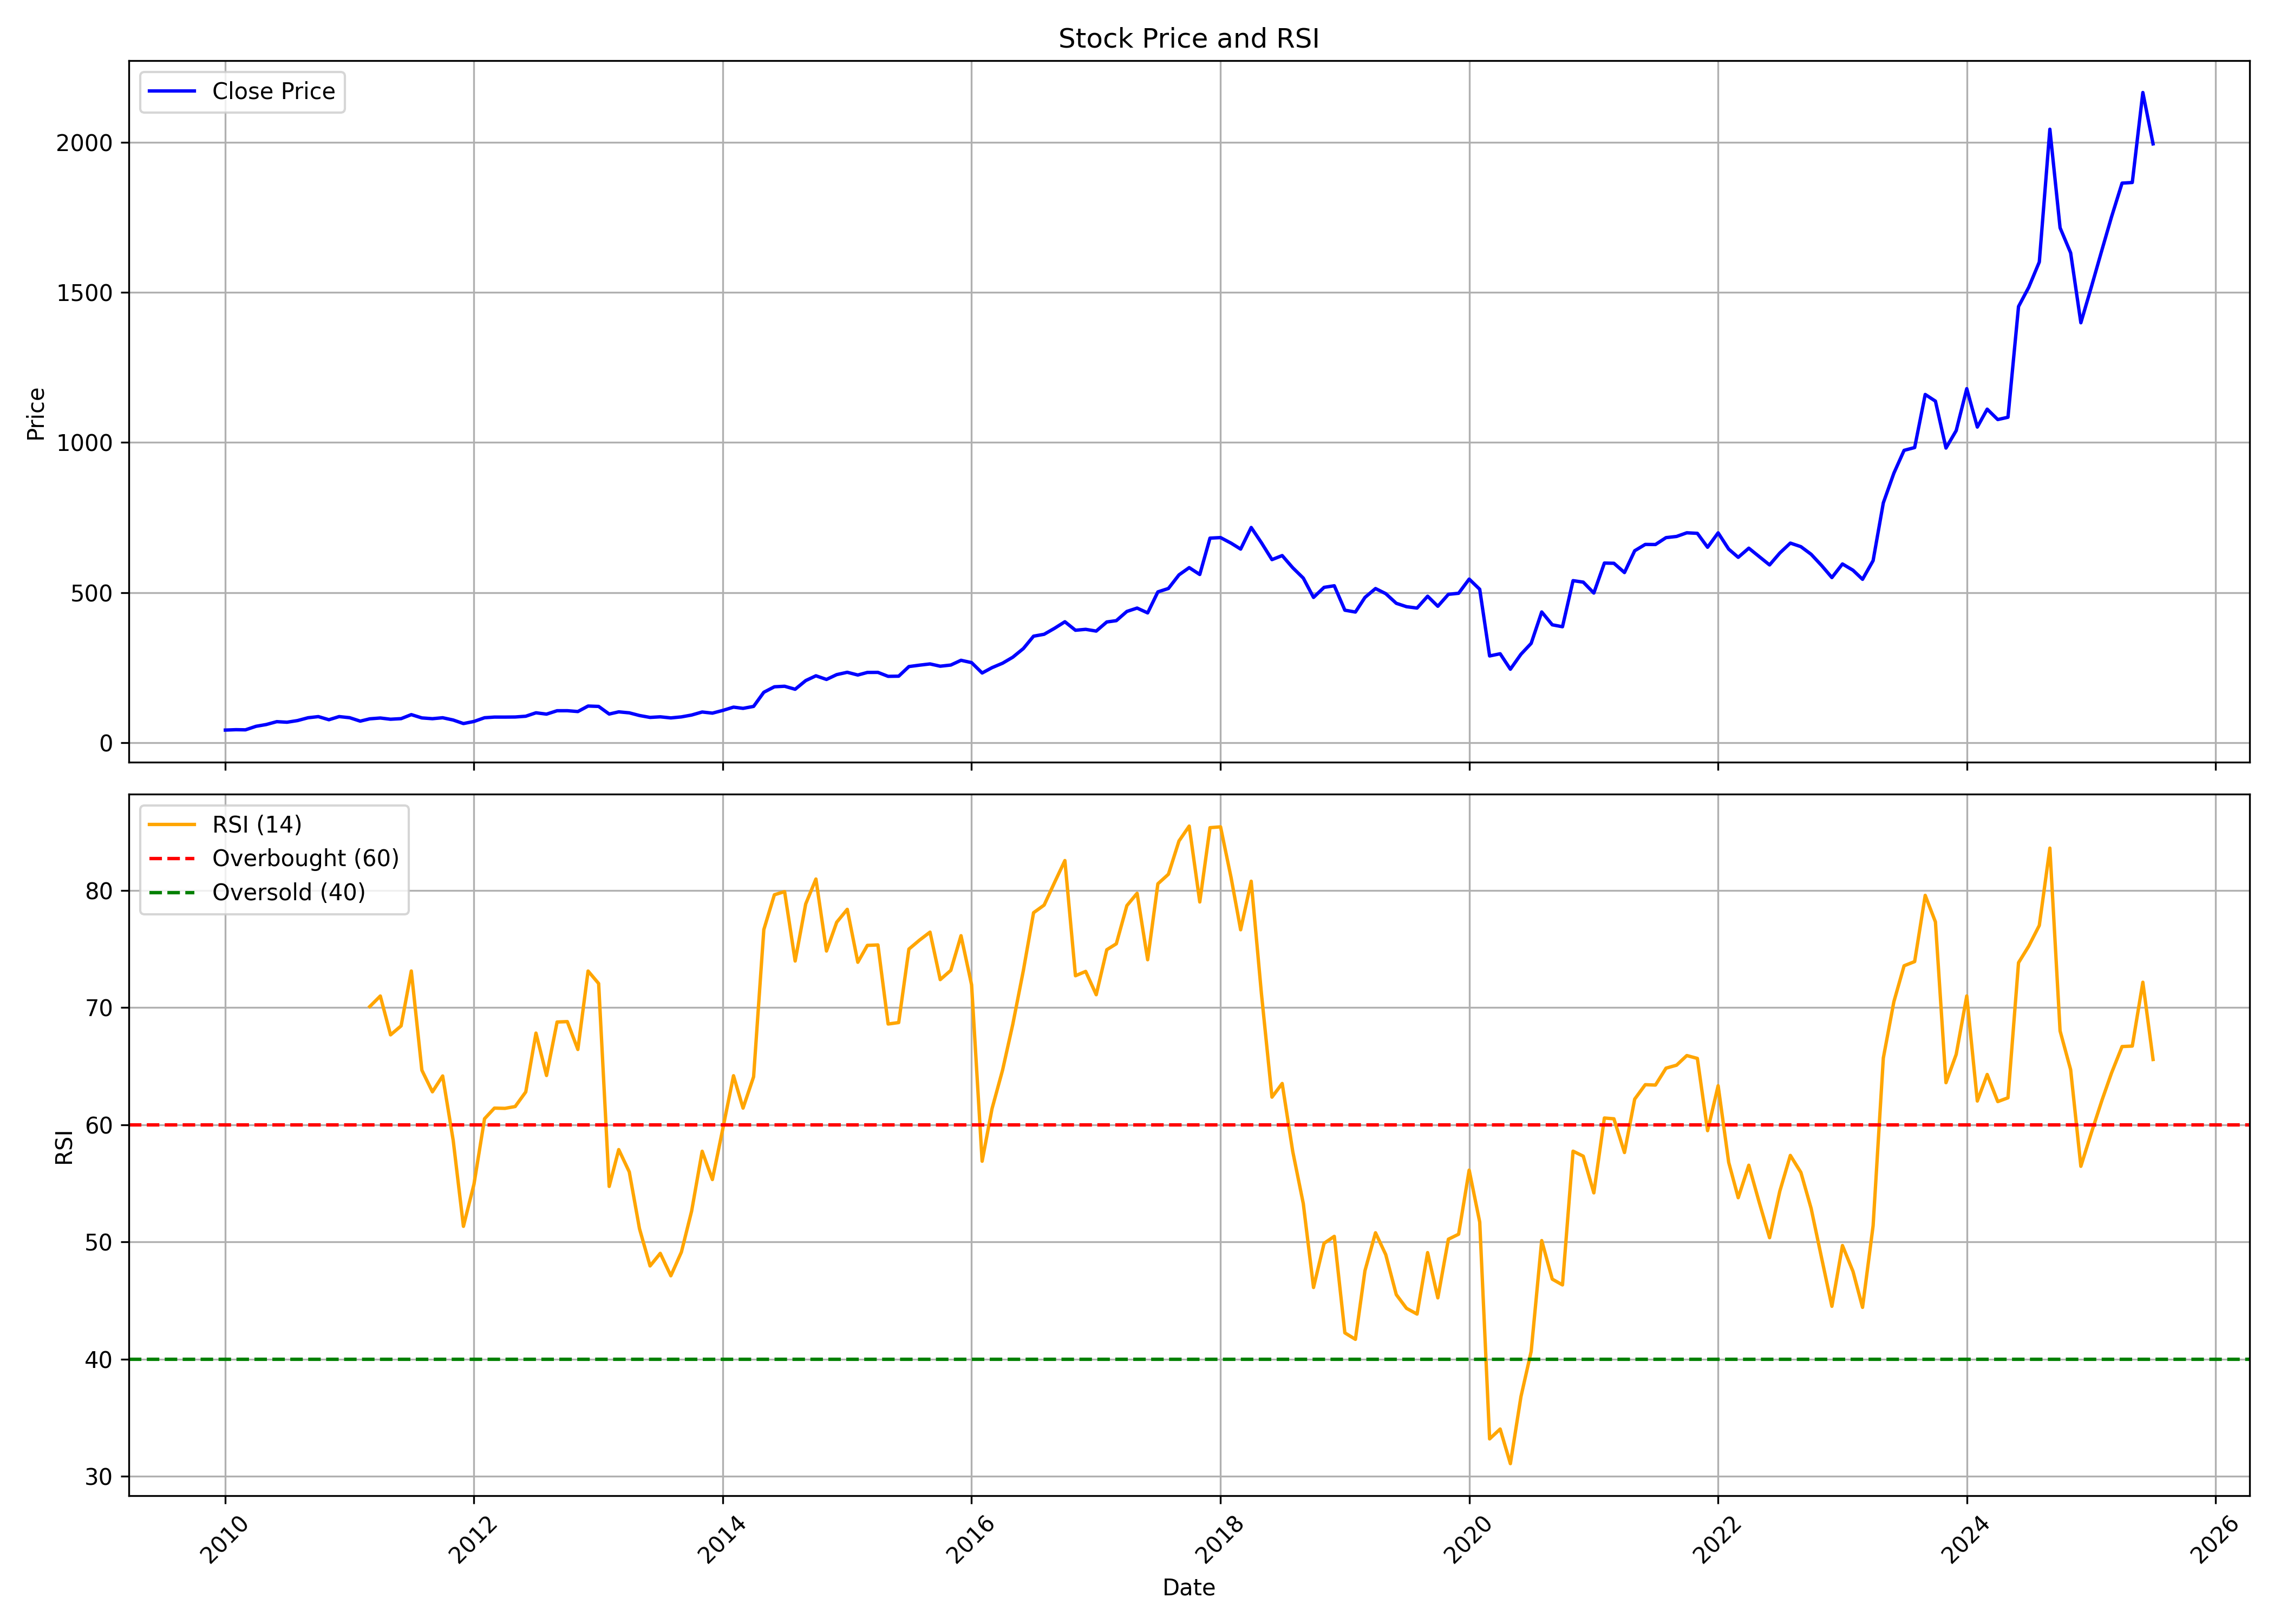

The file beside this chart, header and first rows:
, date, symbol, open, high, low, close, volume, rsi
0, 2010-01-01, CHOLAHLDNG, 38.73, 50.68, 38.7, 41.95, 28985898, 
1, 2010-02-01, CHOLAHLDNG, 42.49, 45.76, 39.04, 43.25, 6382955, 
2, 2010-03-01, CHOLAHLDNG, 43.25, 45.2, 39.92, 42.77, 2878982, 
3, 2010-04-01, CHOLAHLDNG, 42.94, 55.88, 42.94, 54.52, 12542553, 
4, 2010-05-01, CHOLAHLDNG, 54.46, 65.42, 51.98, 60.42, 19915531, 
5, 2010-06-01, CHOLAHLDNG, 59.89, 71.47, 54.83, 70, 9865345, 
6, 2010-07-01, CHOLAHLDNG, 70.06, 76.1, 67.8, 68.11, 6393484, 
7, 2010-08-01, CHOLAHLDNG, 71.32, 81.32, 66.72, 73.65, 7260148, 
8, 2010-09-01, CHOLAHLDNG, 74.65, 87.91, 72.75, 83.02, 10510538, 
9, 2010-10-01, CHOLAHLDNG, 83.39, 94.67, 81.58, 86.82, 6225479, 
10, 2010-11-01, CHOLAHLDNG, 86.85, 91.96, 69.88, 76.41, 7514122, 
11, 2010-12-01, CHOLAHLDNG, 77.64, 90.53, 74.77, 86.87, 12928326, 
12, 2011-01-01, CHOLAHLDNG, 87.42, 89.26, 76.03, 83.16, 3013599, 
13, 2011-02-01, CHOLAHLDNG, 84.98, 85.03, 71.17, 71.72, 1944771, 
14, 2011-03-01, CHOLAHLDNG, 73.69, 81.23, 67.43, 79.45, 1811107, 70.08
15, 2011-04-01, CHOLAHLDNG, 78.95, 91.23, 77.87, 82.14, 2494103, 70.98
16, 2011-05-01, CHOLAHLDNG, 83.34, 83.34, 73.16, 78.07, 1049050, 67.67
17, 2011-06-01, CHOLAHLDNG, 78.83, 87.55, 75.56, 80.03, 3599495, 68.43
18, 2011-07-01, CHOLAHLDNG, 81.14, 99.56, 80.12, 93.42, 5456803, 73.11
19, 2011-08-01, CHOLAHLDNG, 95.78, 98.01, 73.63, 82.45, 2453727, 64.65
20, 2011-09-01, CHOLAHLDNG, 82.45, 90.11, 78.14, 79.87, 2113468, 62.81
21, 2011-10-01, CHOLAHLDNG, 78.98, 86.04, 73.63, 83.04, 2403432, 64.16
22, 2011-11-01, CHOLAHLDNG, 84.26, 87.59, 69.3, 75.44, 2262563, 58.66
23, 2011-12-01, CHOLAHLDNG, 76.6, 77.19, 57.95, 63.69, 778758, 51.33
24, 2012-01-01, CHOLAHLDNG, 63.83, 74.7, 62.88, 70.66, 927983, 54.93
25, 2012-02-01, CHOLAHLDNG, 71.7, 83.87, 70.69, 83.04, 2493818, 60.51
26, 2012-03-01, CHOLAHLDNG, 84.74, 94.05, 81.6, 85.22, 3753789, 61.42
27, 2012-04-01, CHOLAHLDNG, 85.8, 90.31, 79.17, 85.19, 725951, 61.4
28, 2012-05-01, CHOLAHLDNG, 84.8, 95.05, 79.17, 85.53, 1480444, 61.55
29, 2012-06-01, CHOLAHLDNG, 87.63, 90.55, 81.48, 88.08, 1787948, 62.8
30, 2012-07-01, CHOLAHLDNG, 89.09, 104.1, 87.42, 99.52, 5449980, 67.82
31, 2012-08-01, CHOLAHLDNG, 101.1, 101.1, 91.95, 95.09, 3978565, 64.2
32, 2012-09-01, CHOLAHLDNG, 95.52, 107.4, 93.55, 106.4, 2311668, 68.76
33, 2012-10-01, CHOLAHLDNG, 107.4, 112.5, 103, 106.5, 4655754, 68.8
34, 2012-11-01, CHOLAHLDNG, 106.3, 108.2, 100.8, 103.7, 828607, 66.42
35, 2012-12-01, CHOLAHLDNG, 104.5, 136.2, 103.3, 122, 7931888, 73.11
36, 2013-01-01, CHOLAHLDNG, 122.8, 128.9, 116.8, 120.8, 4597603, 72.05
37, 2013-02-01, CHOLAHLDNG, 120.8, 124.1, 94.41, 95.36, 1838447, 54.74
38, 2013-03-01, CHOLAHLDNG, 97.11, 119.2, 89.82, 102.7, 3417712, 57.88
39, 2013-04-01, CHOLAHLDNG, 103.3, 107.2, 94.8, 99.35, 1919059, 55.98
40, 2013-05-01, CHOLAHLDNG, 99.35, 106.2, 86.98, 90.44, 4912048, 51.13
41, 2013-06-01, CHOLAHLDNG, 90.38, 94.33, 76.7, 84.12, 2335209, 47.96
42, 2013-07-01, CHOLAHLDNG, 85.17, 91.41, 81.93, 86.11, 1041868, 49.03
43, 2013-08-01, CHOLAHLDNG, 87.51, 91.89, 78.36, 82.47, 2332250, 47.12
44, 2013-09-01, CHOLAHLDNG, 82.47, 89.33, 80.18, 85.91, 595904, 49.14
45, 2013-10-01, CHOLAHLDNG, 85.25, 98.94, 85.25, 92.08, 877108, 52.63
46, 2013-11-01, CHOLAHLDNG, 92.4, 110.8, 91.86, 102.2, 1262335, 57.74
47, 2013-12-01, CHOLAHLDNG, 103.2, 108.4, 97.13, 98.38, 1464542, 55.32
48, 2014-01-01, CHOLAHLDNG, 98.72, 118.9, 95.09, 107.6, 2374037, 59.72
49, 2014-02-01, CHOLAHLDNG, 108.4, 125.2, 105.2, 118.4, 2979968, 64.18
50, 2014-03-01, CHOLAHLDNG, 119.3, 121.2, 107.9, 114.3, 1911589, 61.42
51, 2014-04-01, CHOLAHLDNG, 115.3, 127.6, 111.4, 120.8, 2534623, 64.09
52, 2014-05-01, CHOLAHLDNG, 120.8, 183.4, 119.9, 167.9, 7400089, 76.64
53, 2014-06-01, CHOLAHLDNG, 167.9, 201.2, 167.5, 186.2, 2796187, 79.62
54, 2014-07-01, CHOLAHLDNG, 186, 194.1, 172.6, 187.9, 2262661, 79.88
55, 2014-08-01, CHOLAHLDNG, 188.5, 189, 165.9, 177.9, 3207642, 73.97
56, 2014-09-01, CHOLAHLDNG, 180.7, 227.5, 177.2, 206.8, 6410504, 78.83
57, 2014-10-01, CHOLAHLDNG, 206.2, 232.1, 194.7, 222.8, 2603394, 80.96
58, 2014-11-01, CHOLAHLDNG, 225.8, 227.7, 208.1, 210.7, 2828165, 74.82
59, 2014-12-01, CHOLAHLDNG, 210.7, 240.5, 200.3, 226.7, 4435564, 77.27
... 127 more rows
